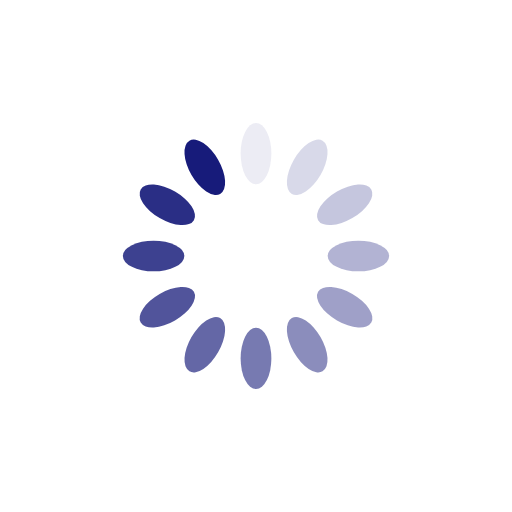
t = 0.00 s
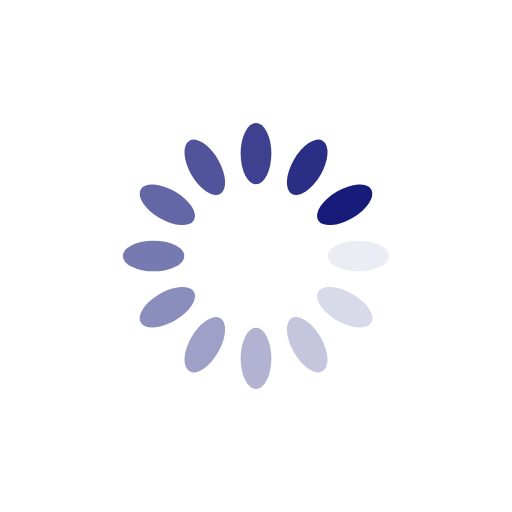
t = 0.25 s
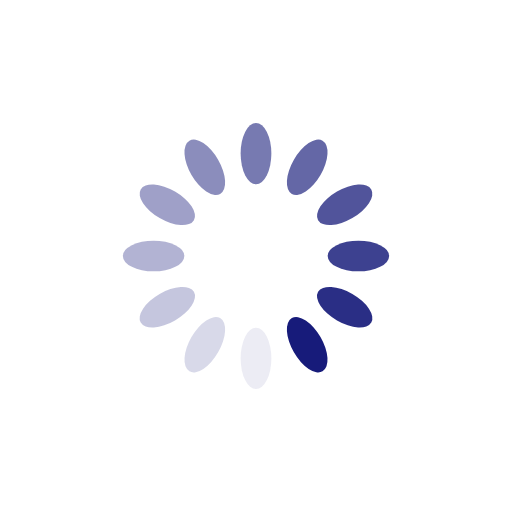
t = 0.50 s
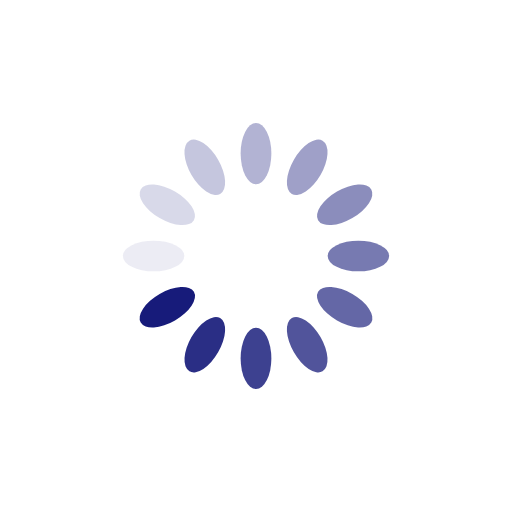
t = 0.75 s

The animated SVG that drew these frames (rendered in a browser with its animation timeline set to each time). Animation: 12 SMIL elements (animate=12); one cycle of 1.00 s, repeats indefinitely.

<svg xmlns="http://www.w3.org/2000/svg" viewBox="0 0 100 100" preserveAspectRatio="xMidYMid" width="200" height="200" style="shape-rendering: auto; display: block; background: rgb(255, 255, 255);" xmlns:xlink="http://www.w3.org/1999/xlink"><g><g transform="rotate(0 50 50)">
  <rect fill="#171b7a" height="12" width="6" ry="6" rx="3" y="24" x="47">
    <animate repeatCount="indefinite" begin="-0.9166666666666666s" dur="1s" keyTimes="0;1" values="1;0" attributeName="opacity"></animate>
  </rect>
</g><g transform="rotate(30 50 50)">
  <rect fill="#171b7a" height="12" width="6" ry="6" rx="3" y="24" x="47">
    <animate repeatCount="indefinite" begin="-0.8333333333333334s" dur="1s" keyTimes="0;1" values="1;0" attributeName="opacity"></animate>
  </rect>
</g><g transform="rotate(60 50 50)">
  <rect fill="#171b7a" height="12" width="6" ry="6" rx="3" y="24" x="47">
    <animate repeatCount="indefinite" begin="-0.75s" dur="1s" keyTimes="0;1" values="1;0" attributeName="opacity"></animate>
  </rect>
</g><g transform="rotate(90 50 50)">
  <rect fill="#171b7a" height="12" width="6" ry="6" rx="3" y="24" x="47">
    <animate repeatCount="indefinite" begin="-0.6666666666666666s" dur="1s" keyTimes="0;1" values="1;0" attributeName="opacity"></animate>
  </rect>
</g><g transform="rotate(120 50 50)">
  <rect fill="#171b7a" height="12" width="6" ry="6" rx="3" y="24" x="47">
    <animate repeatCount="indefinite" begin="-0.5833333333333334s" dur="1s" keyTimes="0;1" values="1;0" attributeName="opacity"></animate>
  </rect>
</g><g transform="rotate(150 50 50)">
  <rect fill="#171b7a" height="12" width="6" ry="6" rx="3" y="24" x="47">
    <animate repeatCount="indefinite" begin="-0.5s" dur="1s" keyTimes="0;1" values="1;0" attributeName="opacity"></animate>
  </rect>
</g><g transform="rotate(180 50 50)">
  <rect fill="#171b7a" height="12" width="6" ry="6" rx="3" y="24" x="47">
    <animate repeatCount="indefinite" begin="-0.4166666666666667s" dur="1s" keyTimes="0;1" values="1;0" attributeName="opacity"></animate>
  </rect>
</g><g transform="rotate(210 50 50)">
  <rect fill="#171b7a" height="12" width="6" ry="6" rx="3" y="24" x="47">
    <animate repeatCount="indefinite" begin="-0.3333333333333333s" dur="1s" keyTimes="0;1" values="1;0" attributeName="opacity"></animate>
  </rect>
</g><g transform="rotate(240 50 50)">
  <rect fill="#171b7a" height="12" width="6" ry="6" rx="3" y="24" x="47">
    <animate repeatCount="indefinite" begin="-0.25s" dur="1s" keyTimes="0;1" values="1;0" attributeName="opacity"></animate>
  </rect>
</g><g transform="rotate(270 50 50)">
  <rect fill="#171b7a" height="12" width="6" ry="6" rx="3" y="24" x="47">
    <animate repeatCount="indefinite" begin="-0.16666666666666666s" dur="1s" keyTimes="0;1" values="1;0" attributeName="opacity"></animate>
  </rect>
</g><g transform="rotate(300 50 50)">
  <rect fill="#171b7a" height="12" width="6" ry="6" rx="3" y="24" x="47">
    <animate repeatCount="indefinite" begin="-0.08333333333333333s" dur="1s" keyTimes="0;1" values="1;0" attributeName="opacity"></animate>
  </rect>
</g><g transform="rotate(330 50 50)">
  <rect fill="#171b7a" height="12" width="6" ry="6" rx="3" y="24" x="47">
    <animate repeatCount="indefinite" begin="0s" dur="1s" keyTimes="0;1" values="1;0" attributeName="opacity"></animate>
  </rect>
</g><g></g></g><!-- [ldio] generated by https://loading.io --></svg>